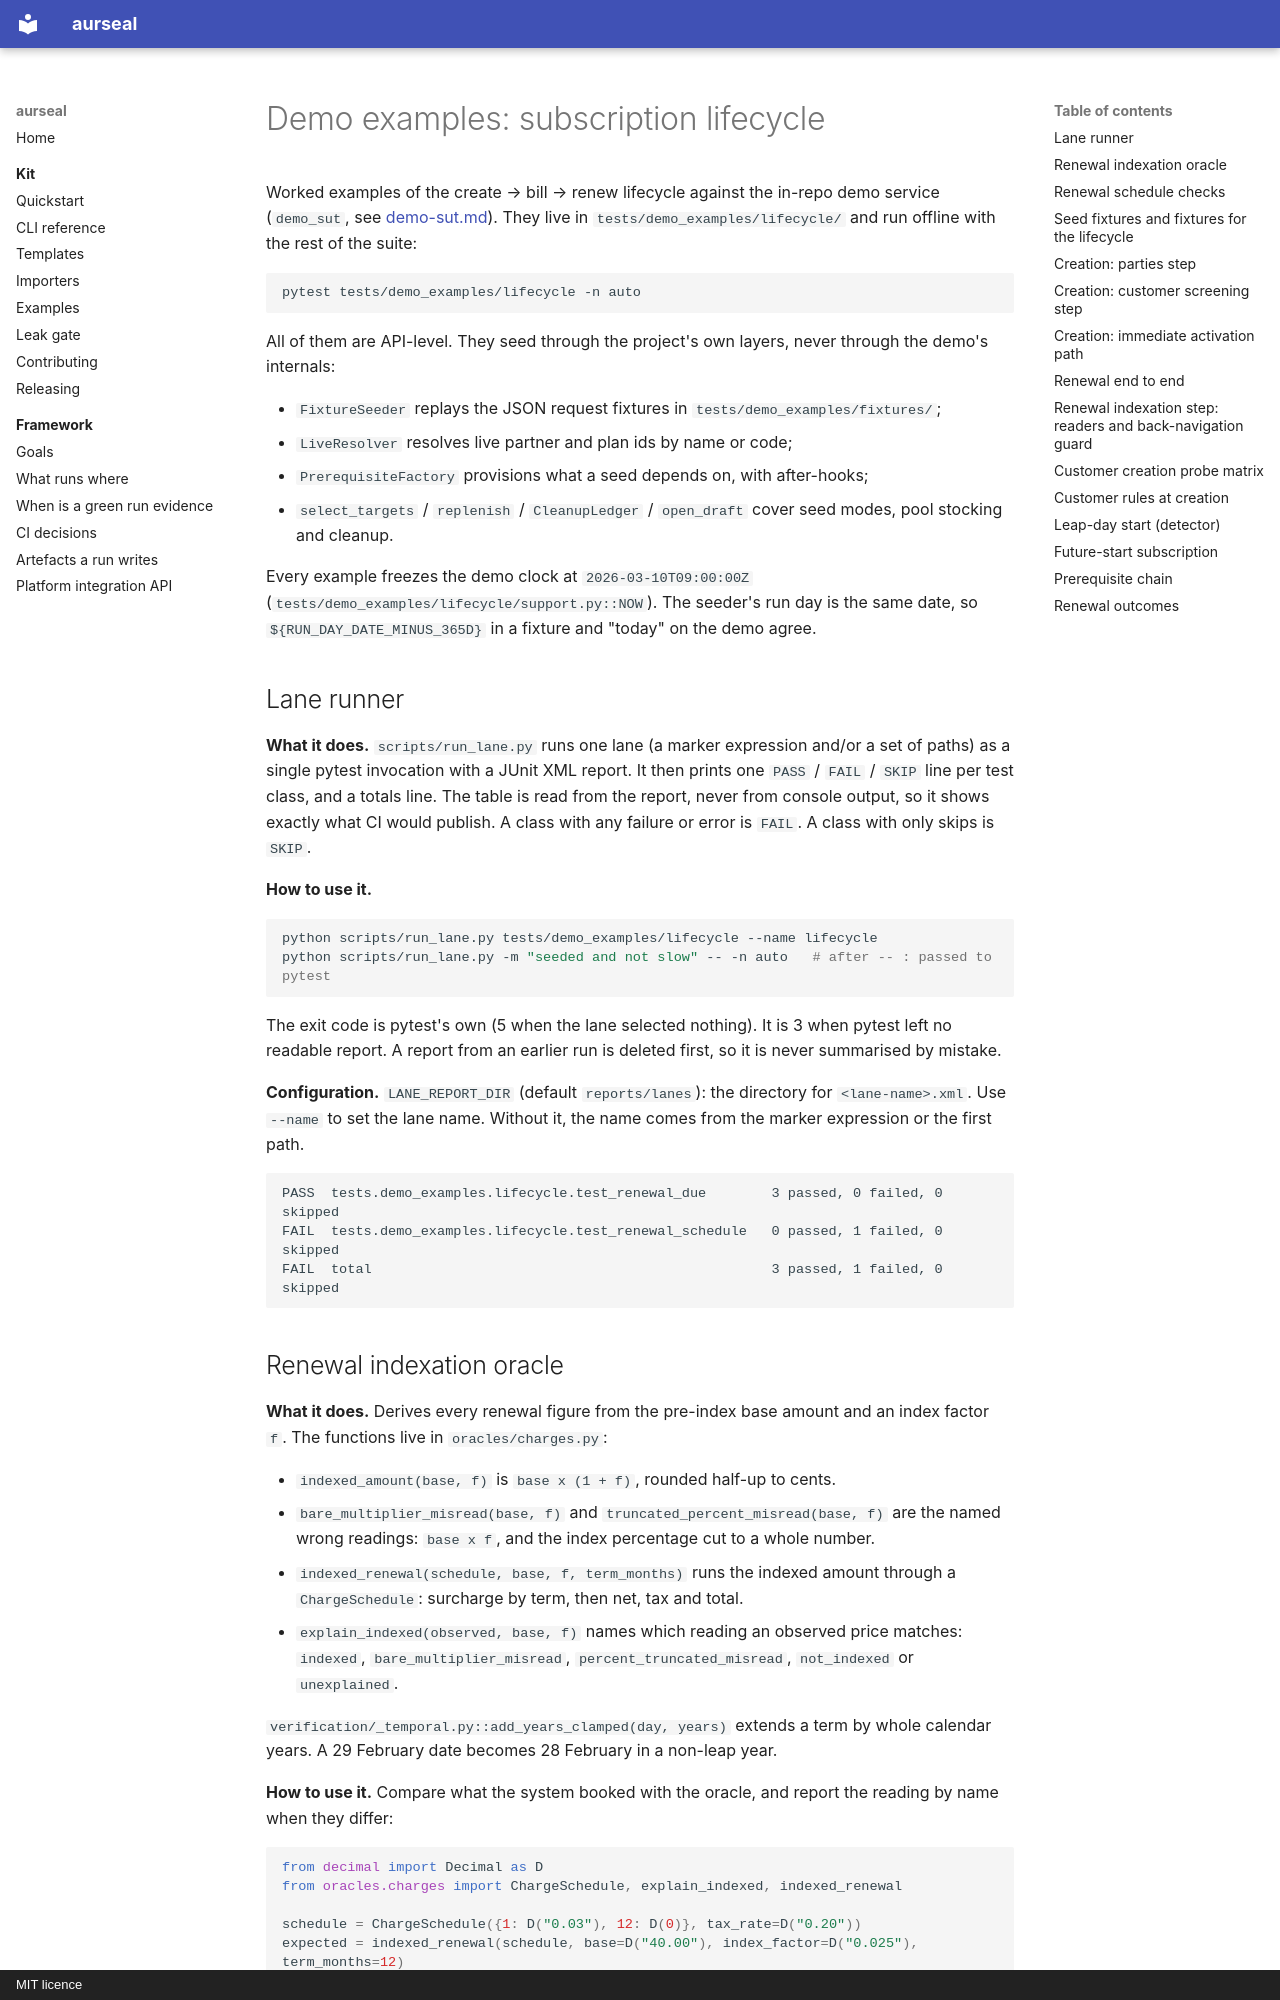

repository: RAJUSHANIGARAPU/aurseal · page: features/demo-examples-lifecycle/index.html · generator: mkdocs · copyright: MIT licence

# Demo examples: subscription lifecycle

Worked examples of the create → bill → renew lifecycle against the in-repo demo
service (`demo_sut`, see [demo-sut.md](demo-sut.md)). They live in
`tests/demo_examples/lifecycle/` and run offline with the rest of the suite:

```bash
pytest tests/demo_examples/lifecycle -n auto
```

All of them are API-level. They seed through the project's own layers, never through
the demo's internals:

* `FixtureSeeder` replays the JSON request fixtures in `tests/demo_examples/fixtures/`;
* `LiveResolver` resolves live partner and plan ids by name or code;
* `PrerequisiteFactory` provisions what a seed depends on, with after-hooks;
* `select_targets` / `replenish` / `CleanupLedger` / `open_draft` cover seed modes,
  pool stocking and cleanup.

Every example freezes the demo clock at `2026-03-10T09:00:00Z`
(`tests/demo_examples/lifecycle/support.py::NOW`). The seeder's run day is the same
date, so `${RUN_DAY_DATE_MINUS_365D}` in a fixture and "today" on the demo agree.

## Lane runner

**What it does.** `scripts/run_lane.py` runs one lane (a marker expression and/or a set of
paths) as a single pytest invocation with a JUnit XML report. It then prints one
`PASS` / `FAIL` / `SKIP` line per test class, and a totals line. The table is read from the
report, never from console output, so it shows exactly what CI would publish. A class with
any failure or error is `FAIL`. A class with only skips is `SKIP`.

**How to use it.**

```bash
python scripts/run_lane.py tests/demo_examples/lifecycle --name lifecycle
python scripts/run_lane.py -m "seeded and not slow" -- -n auto   # after -- : passed to pytest
```

The exit code is pytest's own (5 when the lane selected nothing). It is 3 when pytest left
no readable report. A report from an earlier run is deleted first, so it is never
summarised by mistake.

**Configuration.** `LANE_REPORT_DIR` (default `reports/lanes`): the directory for
`<lane-name>.xml`. Use `--name` to set the lane name. Without it, the name comes from the
marker expression or the first path.

```
PASS  tests.demo_examples.lifecycle.test_renewal_due        3 passed, 0 failed, 0 skipped
FAIL  tests.demo_examples.lifecycle.test_renewal_schedule   0 passed, 1 failed, 0 skipped
FAIL  total                                                 3 passed, 1 failed, 0 skipped
```
